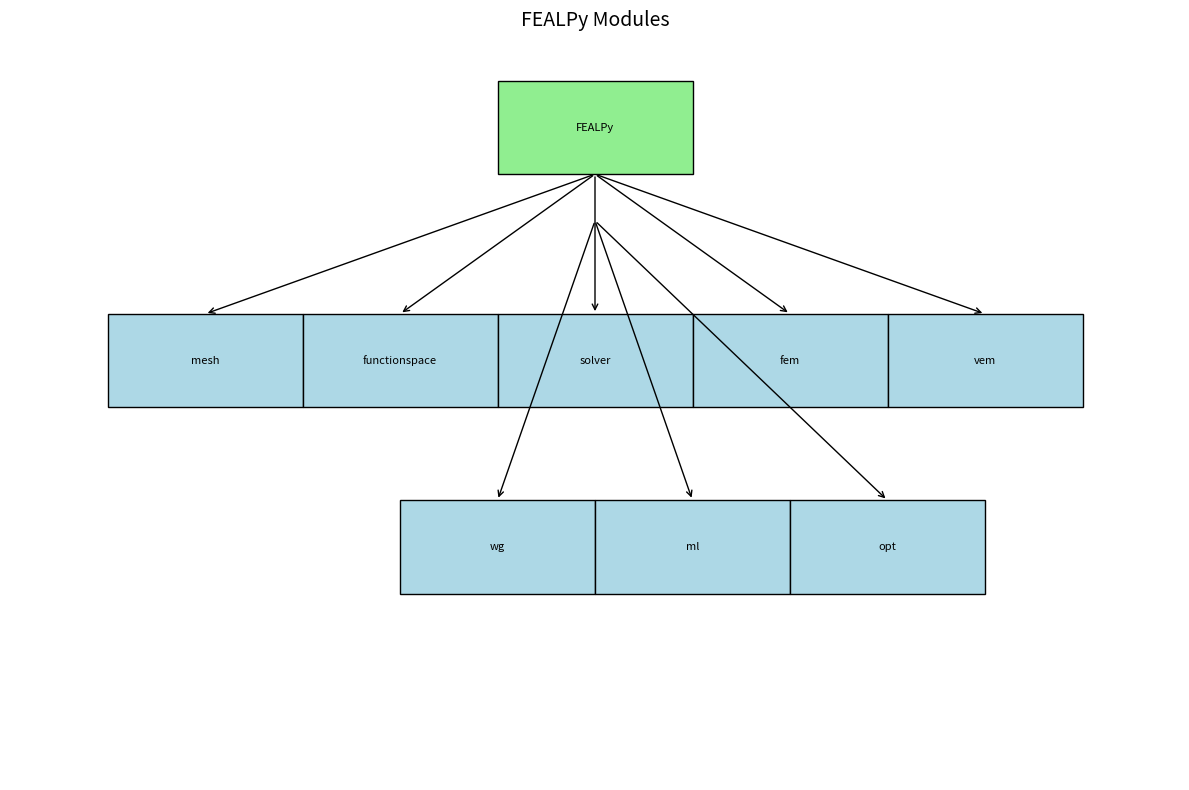

Write the Python code that produced this figure.
import matplotlib.pyplot as plt
import matplotlib.patches as patches

def draw_module(name, x, y, width, height, ax, color='lightblue'):
    """绘制一个模块"""
    rect = patches.Rectangle((x, y), width, height, linewidth=1, edgecolor='black', facecolor=color)
    ax.add_patch(rect)
    ax.text(x + width/2, y + height/2, name, ha='center', va='center', fontsize=8)

def main():
    fig, ax = plt.subplots(figsize=(12, 8))
    ax.set_xlim(0, 12)
    ax.set_ylim(0, 8)
    
    # 绘制主模块: FEALPy
    draw_module('FEALPy', 5, 6.5, 2, 1, ax, color='lightgreen')
    
    # 绘制子模块
    modules = ['mesh', 'functionspace', 'solver', 'fem', 'vem', 'wg', 'ml', 'opt']
    x_starts = [1, 3, 5, 7, 9, 4, 6, 8]
    y_positions = [4, 4, 4, 4, 4, 2, 2, 2]
    
    for i, module in enumerate(modules):
        draw_module(module, x_starts[i], y_positions[i], 2, 1, ax)
    
        # 连接到主模块
        if module in ['ml', 'opt', 'wg']:
            ax.annotate("", xy=(x_starts[i] + 1, y_positions[i] + 1), xytext=(6, 6), arrowprops=dict(arrowstyle="->"))
        else:
            ax.annotate("", xy=(x_starts[i] + 1, y_positions[i] + 1), xytext=(6, 6.5), arrowprops=dict(arrowstyle="->"))
    
    plt.axis('off')  # 隐藏坐标轴
    plt.title("FEALPy Modules", fontsize=14)
    plt.tight_layout()
    plt.show()

if __name__ == "__main__":
    main()


